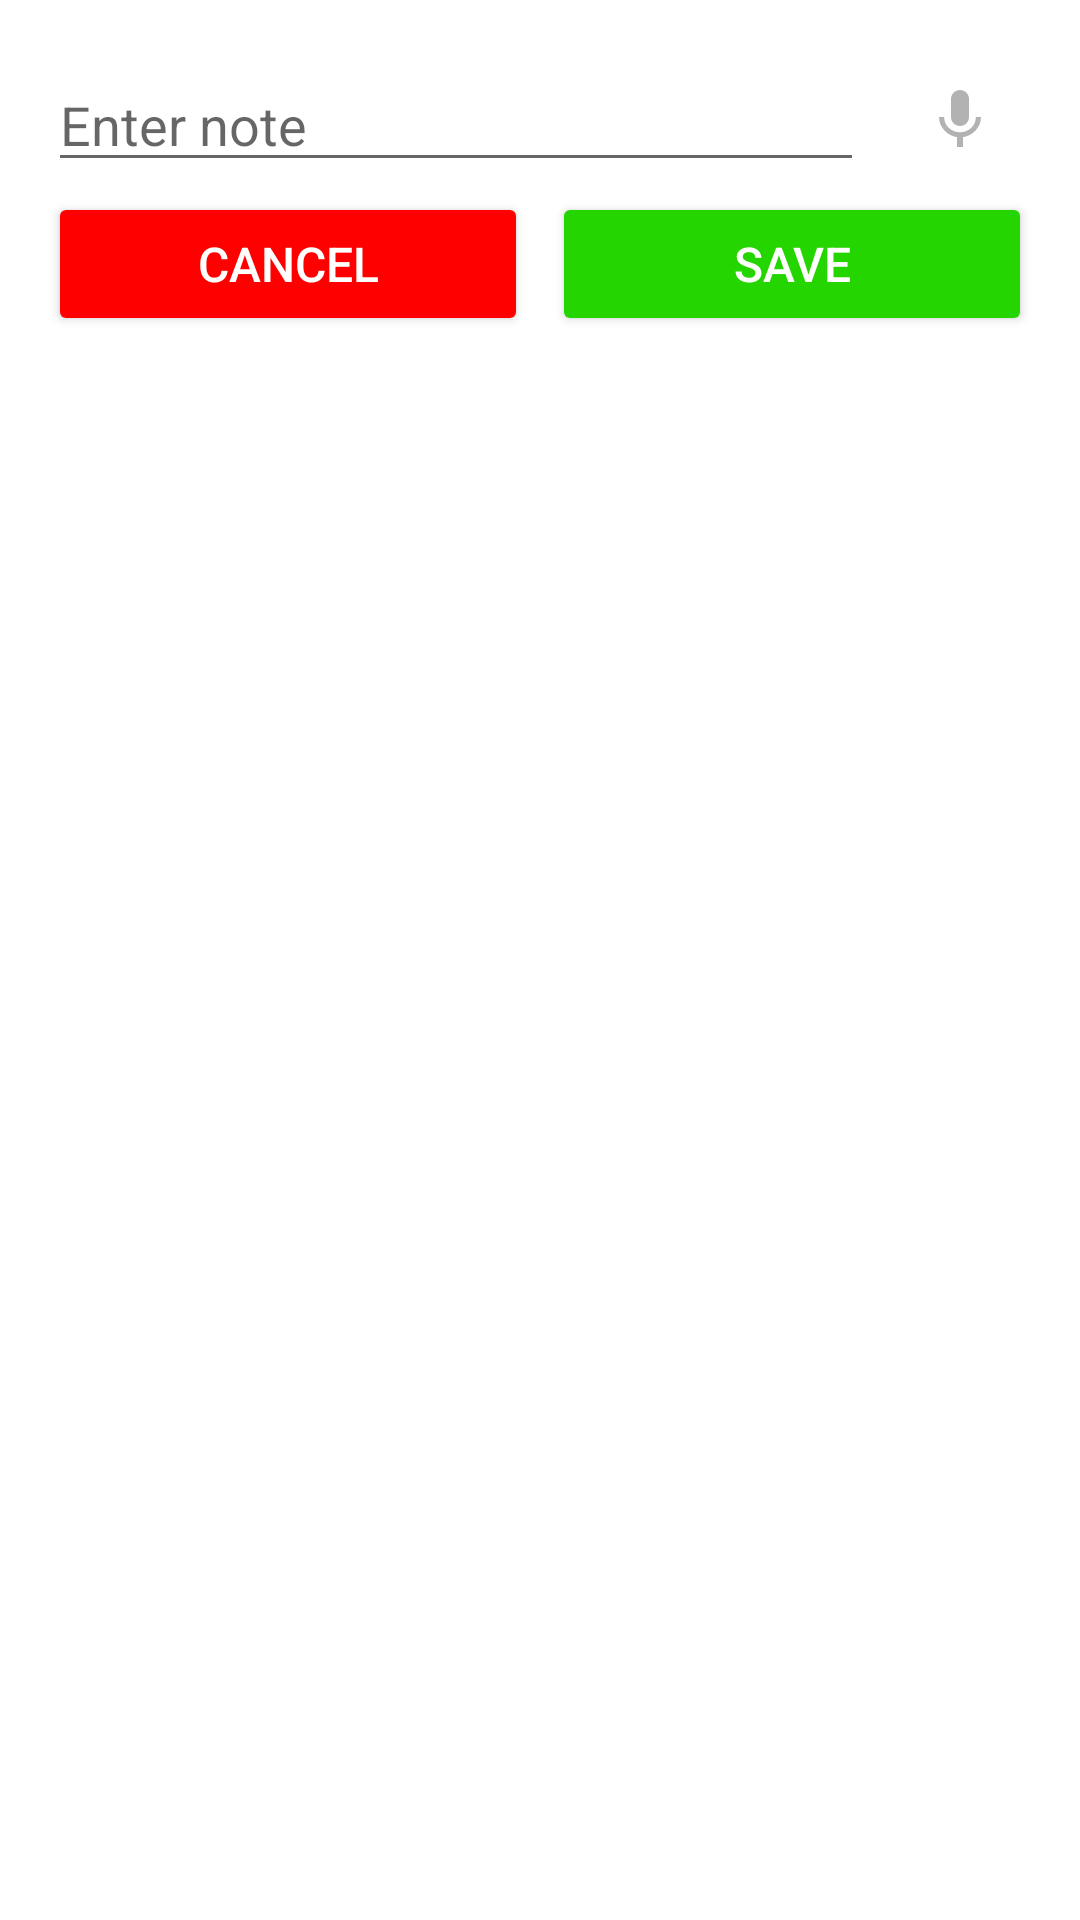

Android layout source for this screen:
<!-- AndroidManifest.xml: application theme Theme.QuickMDCapture -->
<!-- res/layout/note_dialog.xml -->
<?xml version="1.0" encoding="utf-8"?>
<LinearLayout xmlns:android="http://schemas.android.com/apk/res/android"
    android:layout_width="match_parent"
    android:layout_height="wrap_content"
    android:orientation="vertical"
    android:padding="16dp">

    <LinearLayout
        android:layout_width="match_parent"
        android:layout_height="wrap_content"
        android:orientation="horizontal"
        android:gravity="center_vertical">

        <EditText
            android:id="@+id/etNote"
            android:layout_width="0dp"
            android:layout_height="wrap_content"
            android:layout_weight="1"
            android:hint="@string/enter_note"
            android:inputType="textCapSentences|textAutoCorrect|textMultiLine"
            android:imeOptions="actionDone"
            android:gravity="top|start" />

        <ImageButton
            android:id="@+id/btnSpeech"
            android:layout_width="48dp"
            android:layout_height="48dp"
            android:layout_marginStart="8dp"
            android:src="@drawable/ic_mic"
            android:background="?android:attr/selectableItemBackgroundBorderless"
            android:contentDescription="@string/speech_to_text" />

    </LinearLayout>

    <LinearLayout
        android:layout_width="match_parent"
        android:layout_height="wrap_content"
        android:orientation="horizontal"
        android:gravity="end">

        <Button
            android:id="@+id/btnCancel"
            style="@style/DialogButton.Cancel"
            android:layout_width="0dp"
            android:layout_height="wrap_content"
            android:layout_weight="1"
            android:text="@string/cancel" />

        <Button
            android:id="@+id/btnSave"
            style="@style/DialogButton.Save"
            android:layout_width="0dp"
            android:layout_height="wrap_content"
            android:layout_weight="1"
            android:layout_marginStart="8dp"
            android:text="@string/save" />

    </LinearLayout>

</LinearLayout>
<!-- resources referenced by this layout -->
<resources>
  <!-- drawable ic_mic (drawable) -->
  <vector xmlns:android="http://schemas.android.com/apk/res/android"
      android:width="24dp"
      android:height="24dp"
      android:viewportWidth="24"
      android:viewportHeight="24"
      android:tint="#4D000000"> <path
      android:fillColor="@android:color/white"
      android:pathData="M12,14c1.66,0 2.99,-1.34 2.99,-3L15,5c0,-1.66 -1.34,-3 -3,-3S9,3.34 9,5v6c0,1.66 1.34,3 3,3zM17.3,11c0,3 -2.54,5.1 -5.3,5.1S6.7,14 6.7,11L5,11c0,3.41 2.72,6.23 6,6.72L11,21h2v-3.28c3.28,-0.48 6,-3.3 6,-6.72h-1.7z"/>
  </vector>
  <string name="cancel">Cancel</string>
  <string name="enter_note">Enter note</string>
  <string name="save">Save</string>
  <string name="speech_to_text">Speech to text</string>
  <style name="DialogButton.Cancel" parent="DialogButton">
          <item name="android:backgroundTint">@color/red</item>
      </style>
  <style name="DialogButton.Save" parent="DialogButton">
          <item name="android:backgroundTint">@color/green</item>
      </style>
  <style name="Theme.QuickMDCapture" parent="Theme.MaterialComponents.DayNight.DarkActionBar">
          
          <item name="colorPrimary">@color/purple_500</item>
          <item name="colorPrimaryVariant">@color/purple_700</item>
          <item name="colorOnPrimary">@color/white</item>
          
          <item name="colorSecondary">@color/teal_200</item>
          <item name="colorSecondaryVariant">@color/teal_700</item>
          <item name="colorOnSecondary">@color/black</item>
          
          <item name="android:statusBarColor">?attr/colorPrimaryVariant</item>
          
      </style>
  <style name="DialogButton" parent="Widget.AppCompat.Button">
          <item name="android:textColor">@android:color/white</item>
          <item name="android:padding">12dp</item>
          <item name="android:textSize">16sp</item>
      </style>
  <color name="red">#ff0000</color>
  <color name="green">#25d500</color>
  <color name="purple_500">#FF6200EE</color>
  <color name="purple_700">#FF3700B3</color>
  <color name="white">#FFFFFFFF</color>
  <color name="teal_200">#FF03DAC5</color>
  <color name="teal_700">#FF018786</color>
  <color name="black">#FF000000</color>
</resources>
